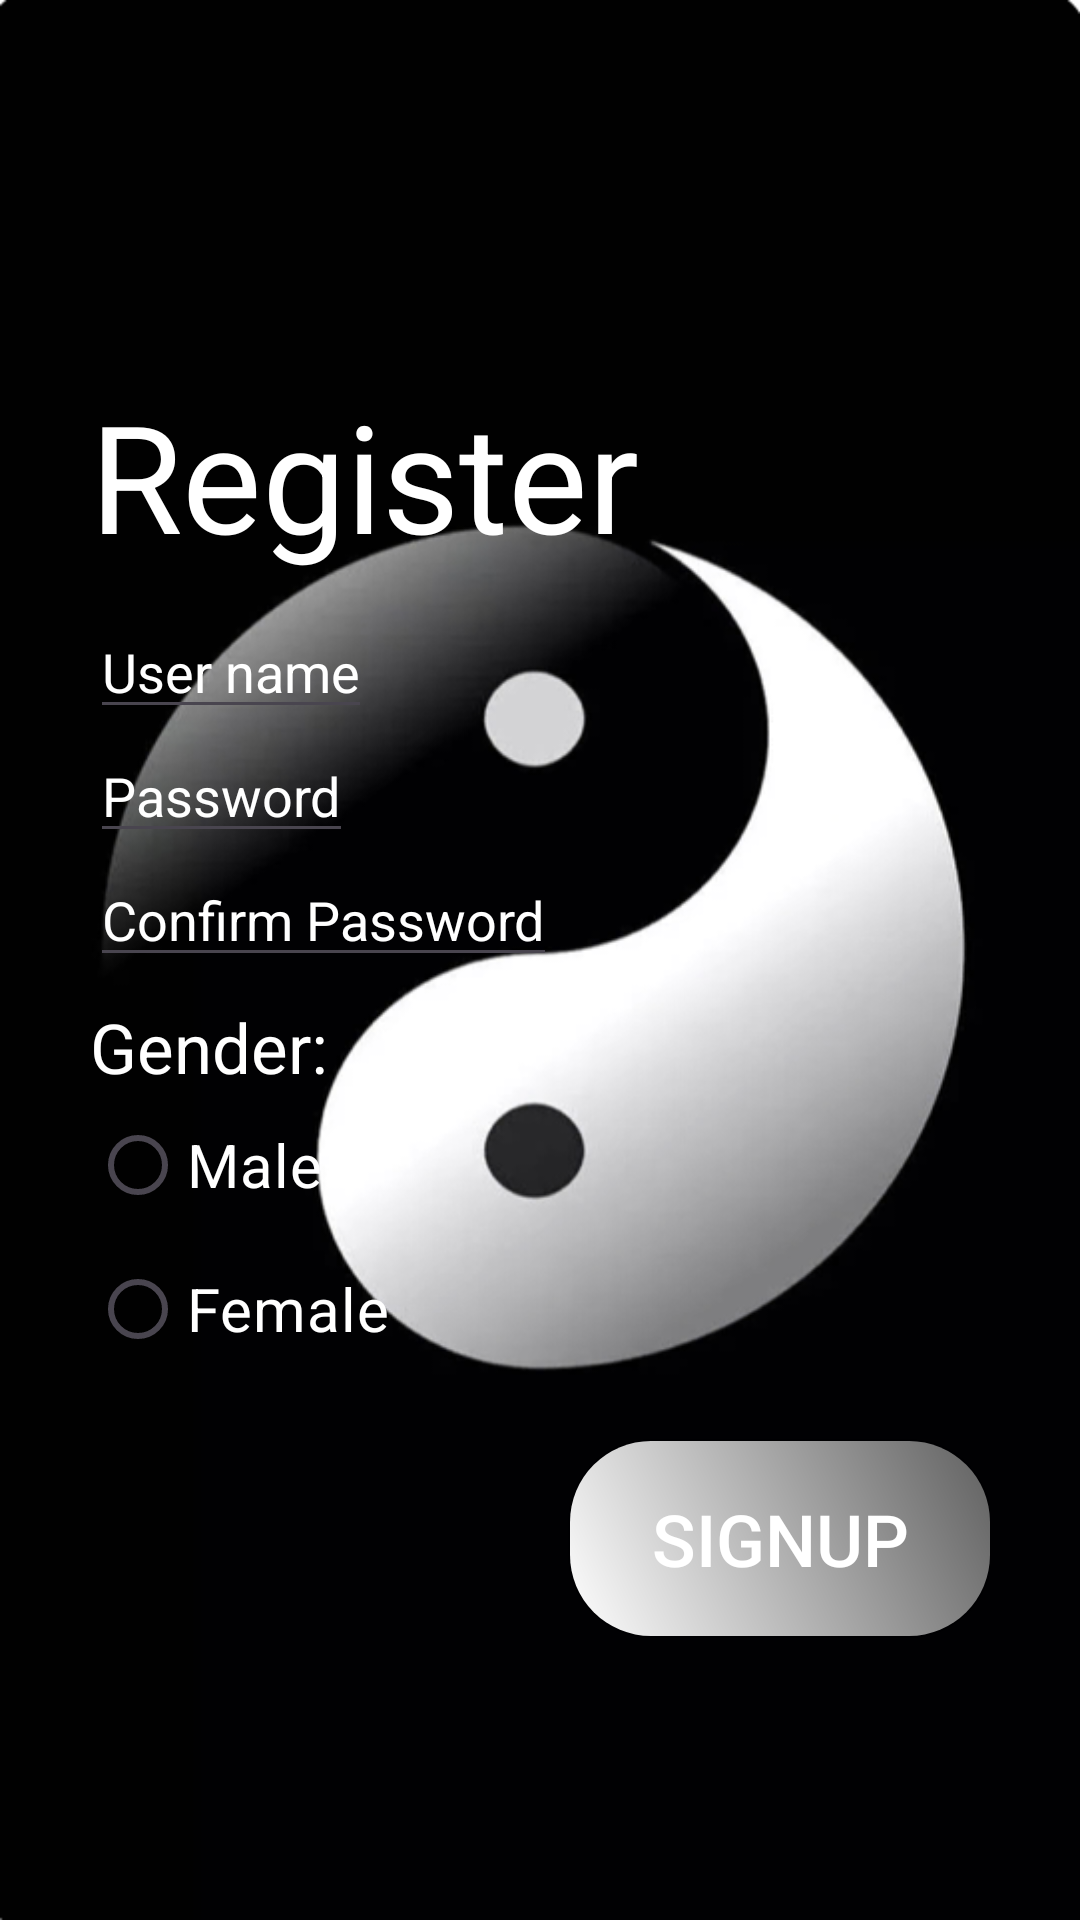

Produce the Android XML layout that renders to this screen, including the resource entries it uses.
<!-- AndroidManifest.xml: application theme Theme.NOVIGRAD2505 -->
<!-- res/layout/activity_signup.xml -->
<?xml version="1.0" encoding="utf-8"?>
<LinearLayout xmlns:android="http://schemas.android.com/apk/res/android"
    xmlns:tools="http://schemas.android.com/tools"
    android:layout_width="match_parent"
    android:layout_height="match_parent"
    xmlns:app="http://schemas.android.com/apk/res-auto"
    android:orientation="vertical"
    android:padding="30dp"
    android:background="@drawable/login"
    tools:context=".signup">

    <TextView
        android:id="@+id/textView4"
        android:layout_width="wrap_content"
        android:layout_height="wrap_content"
        android:text="Register"
        android:textSize="50dp"
        android:textColor="@color/white"
        android:layout_marginTop="95dp"/>

    <EditText
        android:id="@+id/ed_username"
        android:layout_width="wrap_content"
        android:layout_height="wrap_content"
        android:hint="User name"
        android:textColor="@color/white"
        android:textColorHint="@color/white"
        android:layout_marginTop="10dp"/>

    <EditText
        android:id="@+id/ed_password"
        android:layout_width="wrap_content"
        android:layout_height="wrap_content"
        android:hint="Password"
        android:textColor="@color/white"
        android:textColorHint="@color/white"
        android:inputType="textPassword"/>
    <EditText
        android:id="@+id/ed_confirm_pwd"
        android:layout_width="wrap_content"
        android:layout_height="wrap_content"
        android:hint="Confirm Password"
        android:textColor="@color/white"
        android:textColorHint="@color/white"
        android:inputType="textPassword"/>

    <TextView
        android:layout_width="wrap_content"
        android:layout_height="wrap_content"
        android:layout_marginTop="8dp"
        android:text="Gender:"
        android:textColor="@color/white"
        android:textSize="23sp" />

    <RadioGroup
        android:layout_width="match_parent"
        android:layout_height="wrap_content">

        <RadioButton
            android:id="@+id/radioButton"
            android:layout_width="wrap_content"
            android:layout_height="wrap_content"
            android:text="Male"
            android:textColor="@color/white"
            android:textSize="20dp"/>

        <RadioButton
            android:id="@+id/radioButton2"
            android:layout_width="wrap_content"
            android:layout_height="wrap_content"
            android:textSize="20dp"
            android:textColor="@color/white"
            android:text="Female" />

    </RadioGroup>

    <Button
        android:id="@+id/btn_create_user"
        android:layout_width="wrap_content"
        android:layout_height="65dp"
        android:layout_marginLeft="160dp"
        android:layout_marginTop="20dp"
        android:background="@drawable/button"
        android:text="SignUP"
        android:textColor="@color/white"
        android:textSize="24dp" />


</LinearLayout>
<!-- resources referenced by this layout -->
<resources>
  <!-- drawable button (drawable) -->
  <?xml version="1.0" encoding="utf-8"?>
  <shape xmlns:android="http://schemas.android.com/apk/res/android" android:shape="rectangle">
      <corners
          android:radius="27dp"/>
      <gradient
          android:angle="45"
          android:centerX="354"
          android:startColor="@color/white"
          android:endColor="#606060"
          android:type="linear"/>
      <size
          android:width="182dp"
          android:height="54dp"/>
  
  </shape>
  <!-- drawable login: png bitmap (drawable-v24, 118731 bytes) -->
  <style name="Theme.NOVIGRAD2505" parent="Base.Theme.NOVIGRAD2505" />
  <style name="Base.Theme.NOVIGRAD2505" parent="Theme.Material3.DayNight.NoActionBar">
          
          
      </style>
  <!-- not gathered from this repository: default colours our renderer supplied (Android Studio template values) -->
  <color name="white">#FFFFFFFF</color>
</resources>
